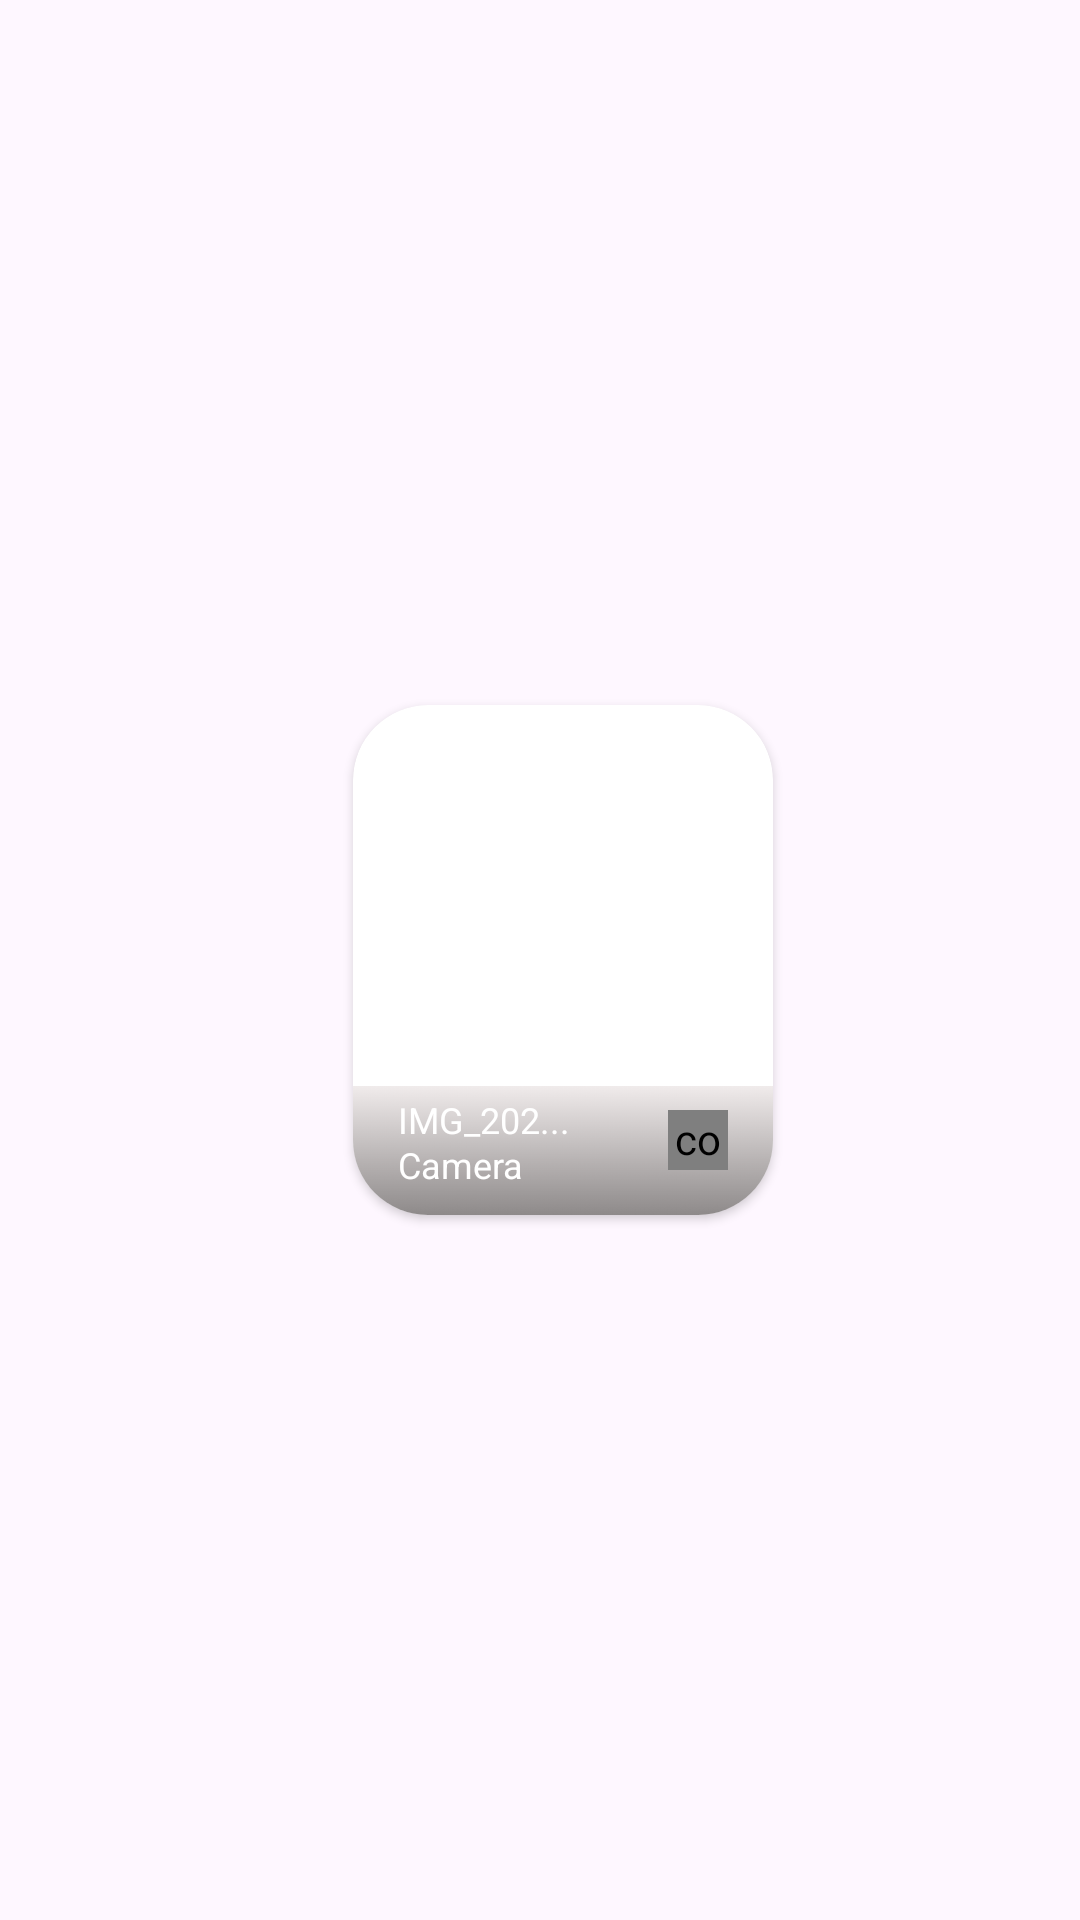

Here is an Android app screen rendered from its layout file. Give the layout XML and the strings, colors and styles it references.
<!-- AndroidManifest.xml: application theme Theme.FileManager -->
<!-- res/layout/home_recent.xml -->
<?xml version="1.0" encoding="utf-8"?>
<androidx.constraintlayout.widget.ConstraintLayout xmlns:android="http://schemas.android.com/apk/res/android"
    xmlns:app="http://schemas.android.com/apk/res-auto"
    android:layout_width="wrap_content"
    android:layout_height="wrap_content">

    <androidx.cardview.widget.CardView
        android:id="@+id/cardView2"
        android:layout_width="140dp"
        android:layout_height="170dp"
        android:layout_marginStart="15dp"
        app:cardCornerRadius="25dp"
        app:layout_constraintBottom_toBottomOf="parent"
        app:layout_constraintEnd_toEndOf="parent"
        app:layout_constraintHorizontal_bias="0.5"
        app:layout_constraintStart_toStartOf="parent"
        app:layout_constraintTop_toTopOf="parent"
        app:layout_constraintVertical_bias="0.5">

        <FrameLayout
            android:id="@+id/frameLayout"
            android:layout_width="wrap_content"
            android:layout_height="wrap_content">

            <ImageView
                android:id="@+id/homeRecentImage"
                android:layout_width="match_parent"
                android:layout_height="match_parent"
                android:scaleType="centerCrop"
                app:layout_constraintStart_toStartOf="parent"
                app:layout_constraintTop_toTopOf="parent" />

            <ImageView
                android:layout_width="match_parent"
                android:layout_height="54dp"
                android:layout_marginTop="127dp"
                android:scaleType="centerCrop"
                android:src="@drawable/recentbg" />

            <TextView
                android:id="@+id/homeRecentName"
                android:layout_width="70dp"
                android:layout_height="wrap_content"
                android:layout_marginStart="15dp"
                android:layout_marginTop="130dp"
                android:textSize="12sp"
                android:maxLines="1"
                android:text="IMG_202..."
                android:textColor="@color/white"

                />

            <TextView
                android:id="@+id/homeRecentFolderName"
                android:layout_width="80dp"
                android:layout_height="wrap_content"
                android:layout_marginStart="15dp"
                android:layout_marginTop="145dp"
                android:maxLines="1"
                android:text="Camera"
                android:textColor="@color/white"
                android:textSize="12sp" />

            <com.mikepenz.iconics.view.IconicsImageView
                android:id="@+id/recentHomeInfoIcon"
                android:layout_width="20dp"
                android:layout_height="20dp"
                android:layout_marginStart="105dp"
                android:layout_marginTop="135dp"
                android:src="@drawable/dots" />


        </FrameLayout>

    </androidx.cardview.widget.CardView>

</androidx.constraintlayout.widget.ConstraintLayout>
<!-- resources referenced by this layout -->
<resources>
  <color name="white">#FFFFFFFF</color>
  <!-- drawable recentbg: png bitmap (drawable, 45937 bytes) -->
  <style name="Theme.FileManager" parent="Base.Theme.FileManager" />
  <style name="Base.Theme.FileManager" parent="Theme.Material3.DayNight.NoActionBar">
          
           <item name="colorPrimary">@color/black</item>
  
  
  
  
  
      </style>
  <color name="black">#FF000000</color>
</resources>
